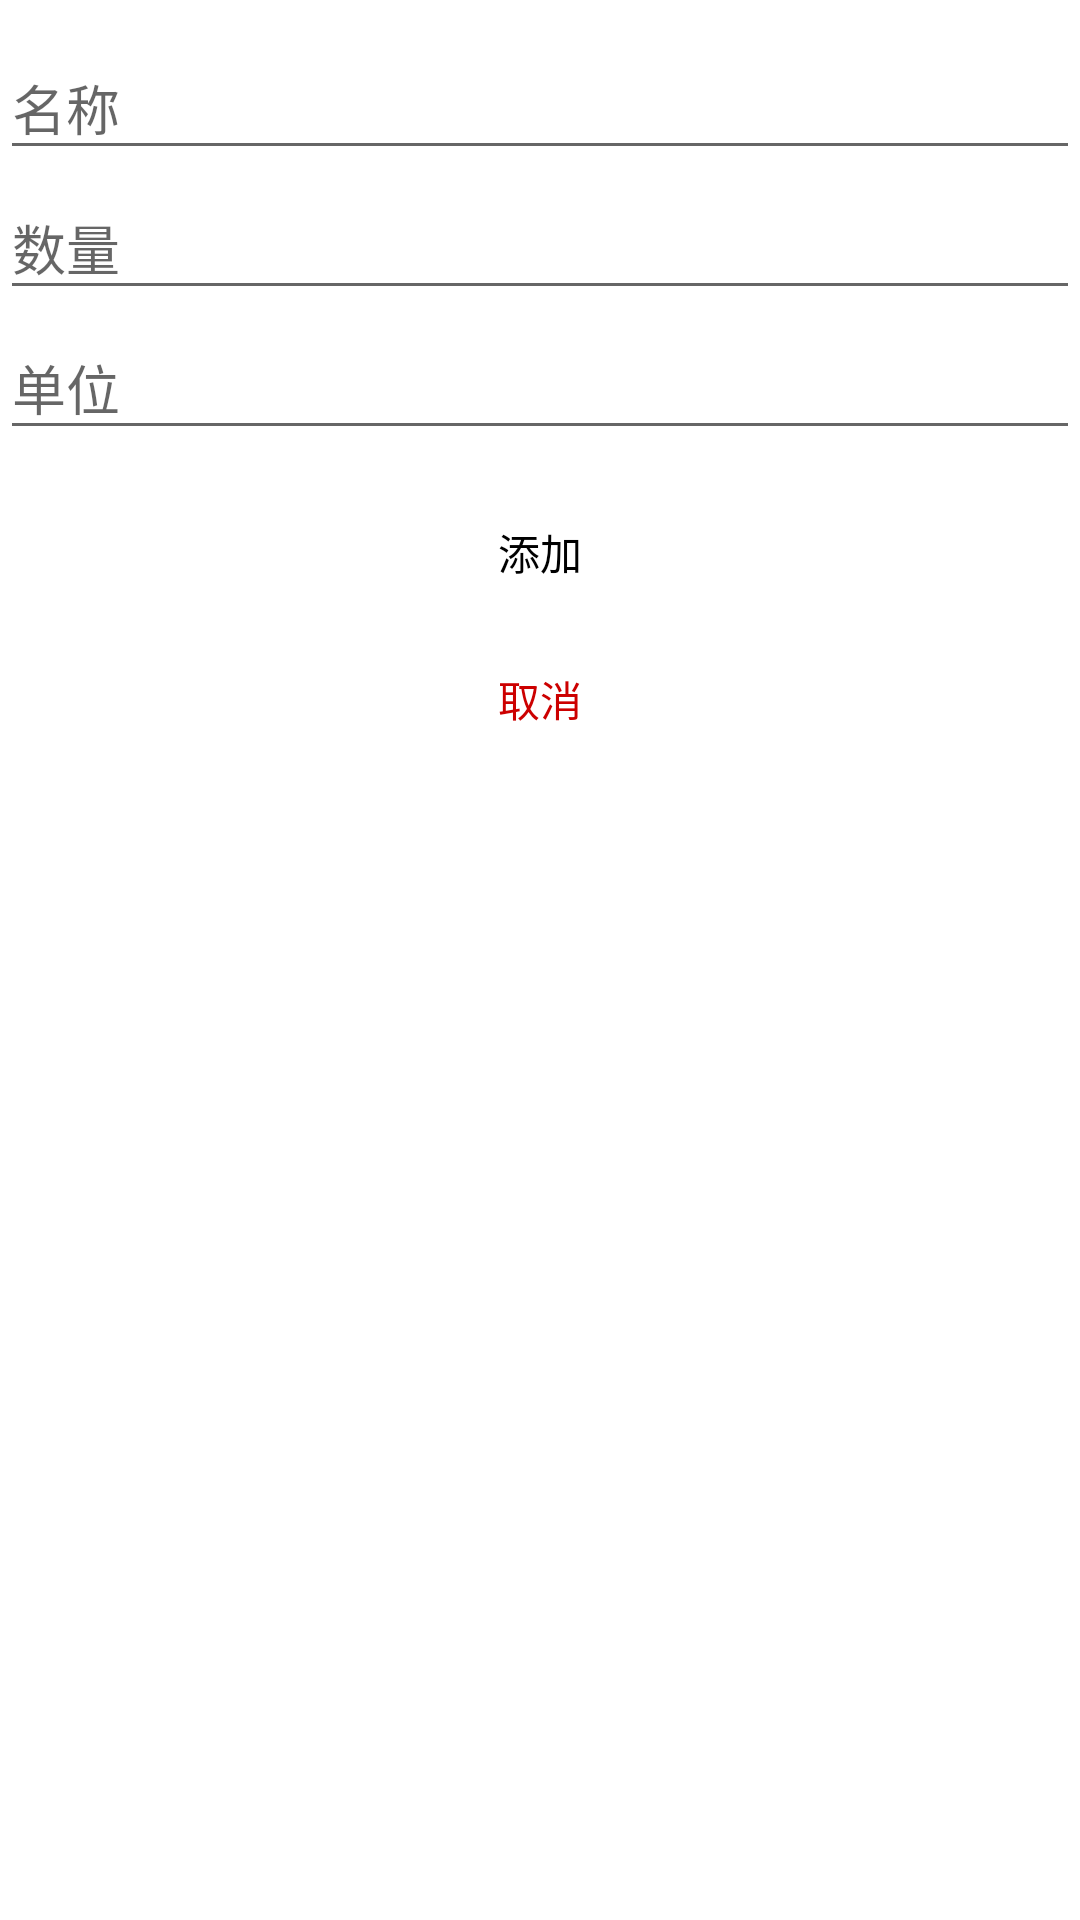

Android layout source for this screen:
<!-- AndroidManifest.xml: application theme Theme.StatisticsApp -->
<!-- res/layout/insert_bs_layout.xml -->
<?xml version="1.0" encoding="utf-8"?>
<LinearLayout xmlns:android="http://schemas.android.com/apk/res/android"
    xmlns:app="http://schemas.android.com/apk/res-auto"
    android:layout_width="match_parent"
    android:layout_height="wrap_content"
    android:focusable="true"
    android:focusableInTouchMode="true"
    android:orientation="vertical"
    android:paddingTop="10dp">

    <com.google.android.material.textfield.TextInputLayout
        style="@style/FixedHintTextInputLayout"
        android:layout_width="match_parent"
        android:layout_height="wrap_content"
        android:ems="10"
        android:hint="名称"
        app:boxBackgroundColor="@android:color/transparent"
        app:boxBackgroundMode="outline">

        <com.google.android.material.textfield.TextInputEditText
            android:id="@+id/editText_ingredientName"
            android:layout_width="match_parent"
            android:layout_height="wrap_content"
            android:inputType="text" />
    </com.google.android.material.textfield.TextInputLayout>

    <com.google.android.material.textfield.TextInputLayout
        style="@style/FixedHintTextInputLayout"
        android:layout_width="match_parent"
        android:layout_height="wrap_content"
        android:ems="10"
        android:hint="数量"
        app:boxBackgroundColor="@android:color/transparent"
        app:boxBackgroundMode="outline">

        <com.google.android.material.textfield.TextInputEditText
            android:id="@+id/editText_ingredientAmount"
            android:layout_width="match_parent"
            android:layout_height="wrap_content"
            android:inputType="numberDecimal" />
    </com.google.android.material.textfield.TextInputLayout>

    <com.google.android.material.textfield.TextInputLayout
        style="@style/FixedHintTextInputLayout"
        android:layout_width="match_parent"
        android:layout_height="wrap_content"
        android:ems="10"
        android:hint="单位"
        app:boxBackgroundColor="@android:color/transparent"
        app:boxBackgroundMode="outline">

        <com.google.android.material.textfield.TextInputEditText
            android:id="@+id/editText_ingredientUnit"
            android:layout_width="match_parent"
            android:layout_height="wrap_content"
            android:inputType="text" />
    </com.google.android.material.textfield.TextInputLayout>

    <View
        android:layout_width="match_parent"
        android:layout_height="10dp"
        android:background="@color/grey" />

    <Button
        android:id="@+id/add_button"
        style="@style/Widget.AppCompat.Button.Borderless"
        android:layout_width="match_parent"
        android:layout_height="wrap_content"
        android:text="添加"
        android:textColor="@color/black" />

    <View
        android:layout_width="match_parent"
        android:layout_height="1dp"
        android:background="@color/grey" />

    <Button
        android:id="@+id/cancel_button"
        style="@style/Widget.AppCompat.Button.Borderless"
        android:layout_width="match_parent"
        android:layout_height="wrap_content"
        android:text="取消"
        android:textColor="@android:color/holo_red_dark" />
</LinearLayout>
<!-- resources referenced by this layout -->
<resources>
  <style name="FixedHintTextInputLayout" parent="Widget.MaterialComponents.TextInputLayout.OutlinedBox">
          
          <item name="hintTextColor">@color/black</item>
          
          <item name="boxStrokeColor">@color/black</item>
          
          <item name="materialThemeOverlay">@style/NoColorChangeOverlay</item>
      </style>
  <style name="Theme.StatisticsApp" parent="Theme.MaterialComponents.DayNight.NoActionBar">
          
          <item name="colorPrimary">@color/purple_500</item>
          <item name="colorPrimaryVariant">@color/purple_700</item>
          <item name="colorOnPrimary">@color/white</item>
          
          <item name="colorSecondary">@color/teal_200</item>
          <item name="colorSecondaryVariant">@color/teal_700</item>
          <item name="colorOnSecondary">@color/black</item>
          
          <item name="android:statusBarColor">?attr/colorPrimaryVariant</item>
          
      </style>
  <style name="NoColorChangeOverlay" parent="">
          <item name="colorPrimary">@color/black</item>
          <item name="colorOnSurface">@color/black</item>
      </style>
  <!-- not gathered from this repository: default colours our renderer supplied (Android Studio template values) -->
  <color name="purple_500">#FF6200EE</color>
  <color name="purple_700">#FF3700B3</color>
  <color name="teal_200">#FF03DAC5</color>
  <color name="teal_700">#FF018786</color>
  <color name="black">#FF000000</color>
  <color name="white">#FFFFFFFF</color>
</resources>
